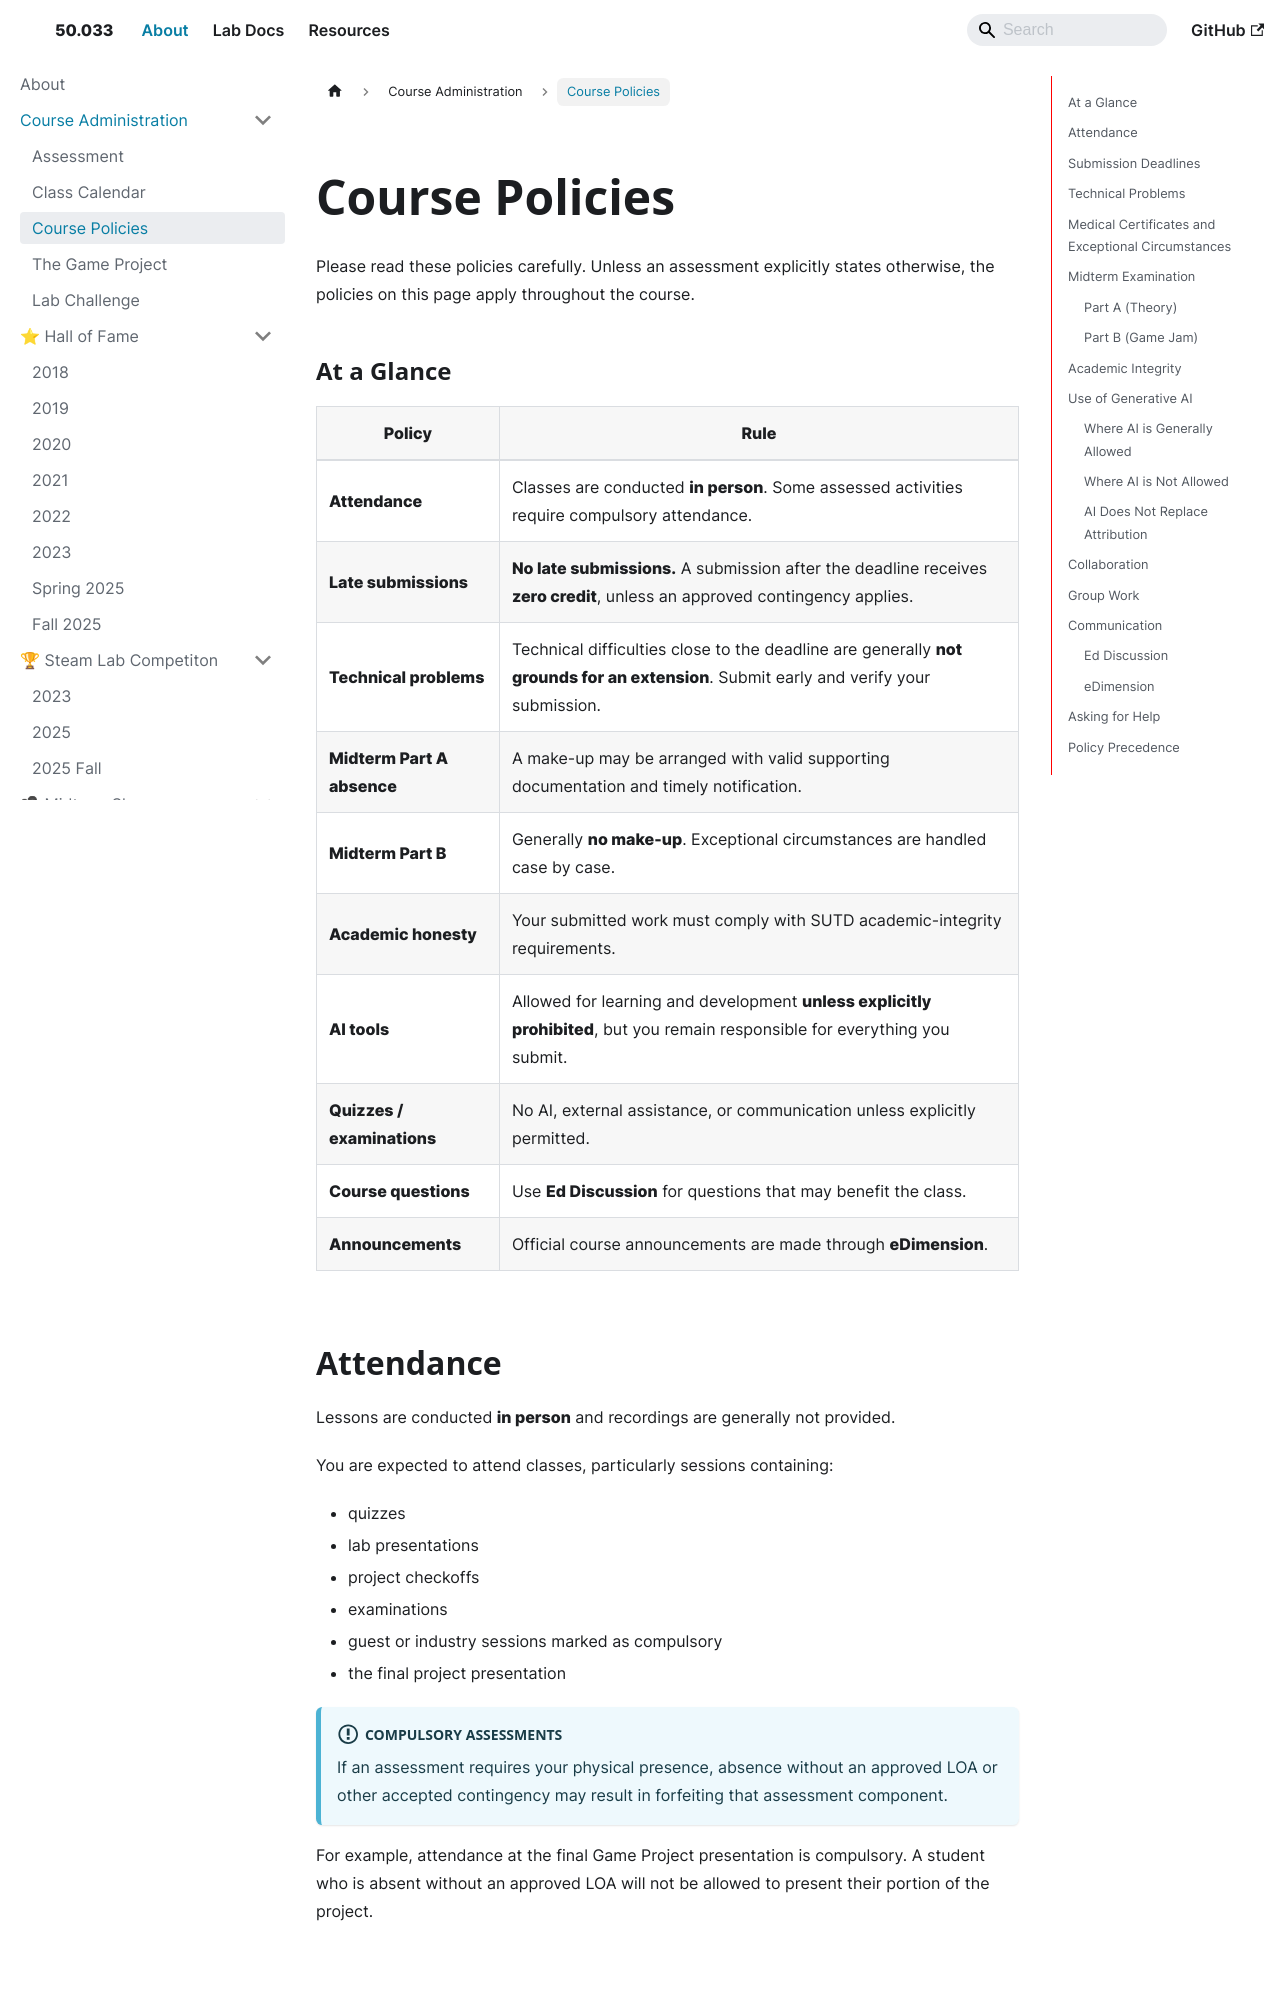

repository: natalieagus/50033 · page: about/admin/course-policy/index.html · generator: docusaurus

---
sidebar_position: 3
title: Course Policies
---

import ImageCard from '@site/src/components/ImageCard';
import ChatBaseBubble from "@site/src/components/ChatBaseBubble";

# Course Policies

Please read these policies carefully. Unless an assessment explicitly states otherwise, the policies on this page apply throughout the course.
